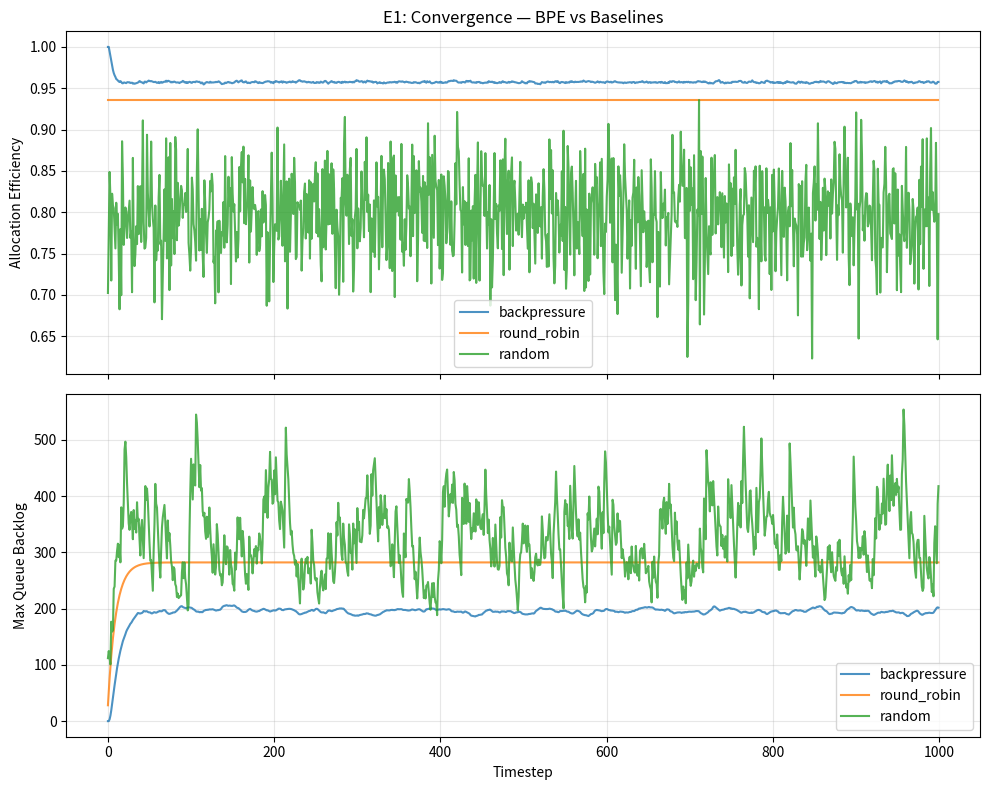
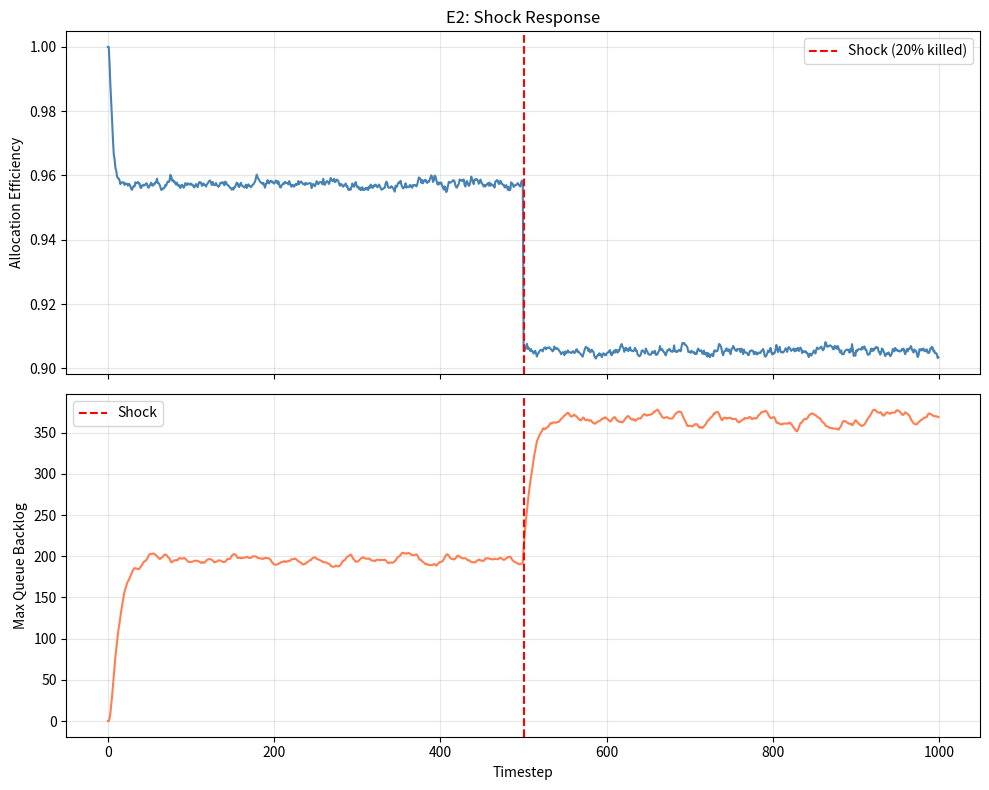
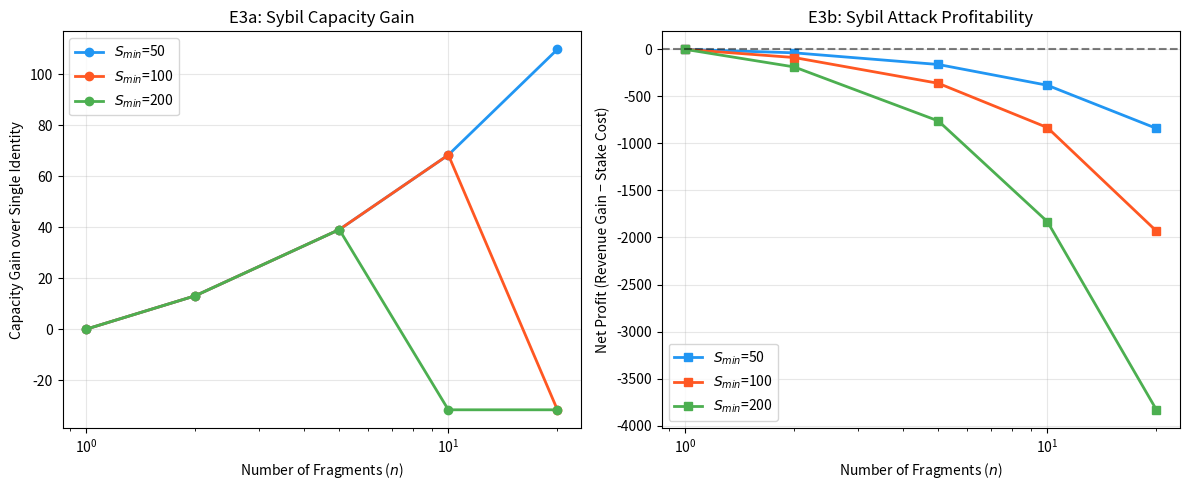
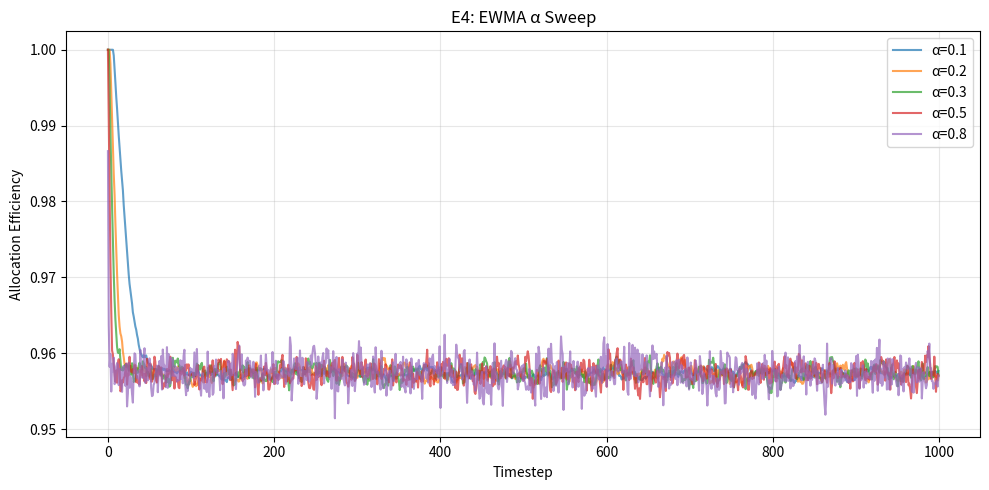
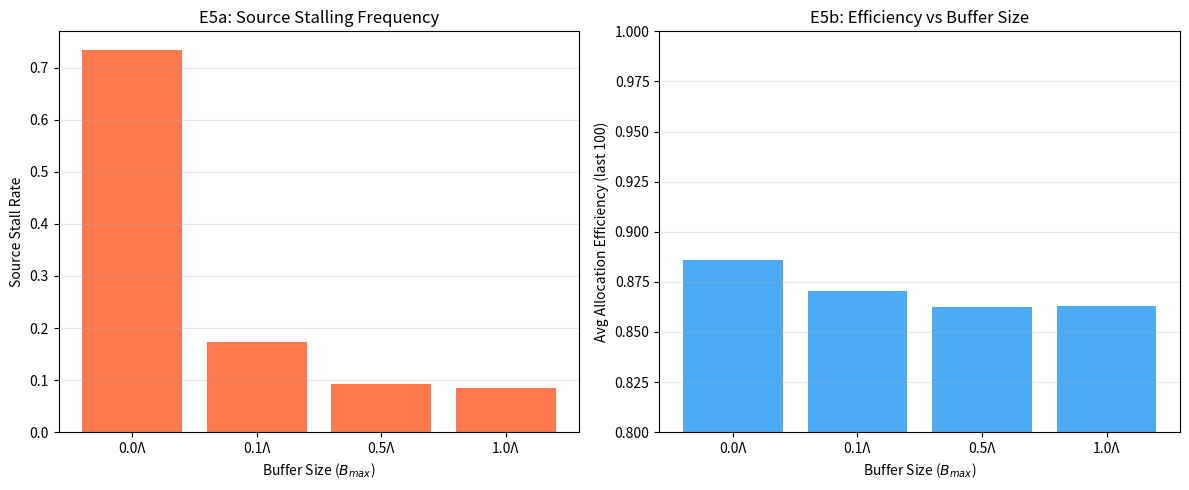

Write Python code to recreate these figures, in order.
"""
Backpressure Economics — Agent-Based Simulation

Simulates capacity-proportional monetary routing under the BPE protocol.
Generates data for paper Section 7: Convergence, shock response, Sybil resistance, EWMA sweep.
"""

from __future__ import annotations
import numpy as np
from dataclasses import dataclass, field
from typing import List
import matplotlib
matplotlib.use('Agg')
import matplotlib.pyplot as plt


# ──────────────────── Configuration ────────────────────

@dataclass
class SimConfig:
    n_sinks: int = 50
    n_sources: int = 10
    n_task_types: int = 3
    timesteps: int = 1000
    ewma_alpha: float = 0.3
    min_stake: float = 100.0
    seed: int = 42


# ──────────────────── Agents ────────────────────

@dataclass
class Source:
    id: int
    task_type: int
    flow_rate: float  # Payment per timestep

@dataclass
class Sink:
    id: int
    task_type: int
    true_capacity: float
    stake: float
    smoothed_capacity: float = 0.0
    raw_capacity: float = 0.0
    payment_received: float = 0.0
    queue_backlog: float = 0.0
    is_malicious: bool = False

    def signal_capacity(self, alpha: float, noise_std: float = 0.05) -> float:
        """Signal capacity with noise. Malicious sinks over-report."""
        if self.is_malicious:
            raw = self.true_capacity * 2.0  # Over-report 2x
        else:
            noise = np.random.normal(0, noise_std * self.true_capacity)
            raw = max(0, self.true_capacity + noise)
        
        # Apply stake cap: sqrt(stake)
        cap = np.sqrt(self.stake)
        raw = min(raw, cap)
        
        self.raw_capacity = raw
        # EWMA
        self.smoothed_capacity = alpha * raw + (1 - alpha) * self.smoothed_capacity
        return self.smoothed_capacity


# ──────────────────── Allocation Strategies ────────────────────

def backpressure_allocate(
    sinks: List[Sink],
    total_payment: float,
    task_type: int,
) -> np.ndarray:
    """Allocate payment proportional to smoothed capacity (max-weight single-hop)."""
    relevant = [s for s in sinks if s.task_type == task_type]
    if not relevant:
        return np.zeros(len(sinks))

    caps = np.array([s.smoothed_capacity for s in relevant])
    total_cap = caps.sum()
    if total_cap == 0:
        return np.zeros(len(sinks))

    proportions = caps / total_cap
    allocations = np.zeros(len(sinks))
    for i, s in enumerate(relevant):
        idx = sinks.index(s)
        allocations[idx] = proportions[i] * total_payment
    return allocations


def round_robin_allocate(
    sinks: List[Sink],
    total_payment: float,
    task_type: int,
) -> np.ndarray:
    """Allocate payment equally (baseline)."""
    relevant = [s for s in sinks if s.task_type == task_type]
    if not relevant:
        return np.zeros(len(sinks))

    share = total_payment / len(relevant)
    allocations = np.zeros(len(sinks))
    for s in relevant:
        idx = sinks.index(s)
        allocations[idx] = share
    return allocations


def random_allocate(
    sinks: List[Sink],
    total_payment: float,
    task_type: int,
) -> np.ndarray:
    """Allocate payment randomly (baseline)."""
    relevant = [s for s in sinks if s.task_type == task_type]
    if not relevant:
        return np.zeros(len(sinks))

    weights = np.random.dirichlet(np.ones(len(relevant)))
    allocations = np.zeros(len(sinks))
    for i, s in enumerate(relevant):
        idx = sinks.index(s)
        allocations[idx] = weights[i] * total_payment
    return allocations


# ──────────────────── Metrics ────────────────────

@dataclass
class Metrics:
    allocation_efficiency: List[float] = field(default_factory=list)
    max_queue_backlog: List[float] = field(default_factory=list)
    total_productive: List[float] = field(default_factory=list)

    def record(self, sinks: List[Sink]):
        productive = sum(min(s.payment_received, s.true_capacity) for s in sinks)
        total_paid = sum(s.payment_received for s in sinks)
        efficiency = productive / total_paid if total_paid > 0 else 0
        self.allocation_efficiency.append(efficiency)
        self.max_queue_backlog.append(max(s.queue_backlog for s in sinks) if sinks else 0)
        self.total_productive.append(productive)


# ──────────────────── Simulation ────────────────────

def run_simulation(
    config: SimConfig,
    strategy: str = "backpressure",
    kill_fraction: float = 0.0,
    kill_at: int = 500,
) -> Metrics:
    """Run a single simulation experiment."""
    rng = np.random.default_rng(config.seed)

    # Create sinks with heterogeneous capacity
    sinks: List[Sink] = []
    for i in range(config.n_sinks):
        task_type = i % config.n_task_types
        capacity = rng.uniform(10, 100)
        stake = rng.uniform(config.min_stake, config.min_stake * 10)
        sinks.append(Sink(id=i, task_type=task_type, true_capacity=capacity, stake=stake, smoothed_capacity=capacity))

    # Create sources
    sources: List[Source] = []
    for i in range(config.n_sources):
        task_type = i % config.n_task_types
        flow_rate = rng.uniform(50, 200)
        sources.append(Source(id=i, task_type=task_type, flow_rate=flow_rate))

    allocate_fn = {
        "backpressure": backpressure_allocate,
        "round_robin": round_robin_allocate,
        "random": random_allocate,
    }[strategy]

    metrics = Metrics()

    for t in range(config.timesteps):
        # Kill sinks at kill_at
        if kill_fraction > 0 and t == kill_at:
            n_kill = int(len(sinks) * kill_fraction)
            for s in sinks[:n_kill]:
                s.true_capacity = 0
                s.smoothed_capacity = 0

        # Signal capacity
        for s in sinks:
            s.signal_capacity(config.ewma_alpha)

        # Reset per-step payment
        for s in sinks:
            s.payment_received = 0.0

        # Allocate by task type
        for task_type in range(config.n_task_types):
            total_payment = sum(src.flow_rate for src in sources if src.task_type == task_type)
            allocs = allocate_fn(sinks, total_payment, task_type)
            for i, s in enumerate(sinks):
                s.payment_received += allocs[i]

        # Compute queue backlog
        for s in sinks:
            overflow = max(0, s.payment_received - s.true_capacity)
            s.queue_backlog = s.queue_backlog * 0.9 + overflow  # Decay + new overflow

        metrics.record(sinks)

    return metrics


# ──────────────────── Experiments ────────────────────

def experiment_convergence(config: SimConfig) -> dict:
    """E1: Compare allocation strategies on convergence."""
    results = {}
    for strategy in ["backpressure", "round_robin", "random"]:
        results[strategy] = run_simulation(config, strategy=strategy)
    return results


def experiment_shock(config: SimConfig) -> Metrics:
    """E2: Kill 20% of sinks at t=500, measure rebalance speed."""
    return run_simulation(config, strategy="backpressure", kill_fraction=0.2, kill_at=500)


def experiment_ewma_sweep(config: SimConfig) -> dict:
    """E4: Sweep EWMA alpha parameter."""
    results = {}
    for alpha in [0.1, 0.2, 0.3, 0.5, 0.8]:
        cfg = SimConfig(**{**config.__dict__, "ewma_alpha": alpha})
        results[alpha] = run_simulation(cfg, strategy="backpressure")
    return results


def experiment_sybil(config: SimConfig) -> dict:
    """E3: Sybil resistance — measure capacity gain vs cost for split identities.

    Fix total attacker stake S. Split into n identities, each with S/n stake.
    Each identity must pay min_stake overhead. Capacity cap = sqrt(stake).
    """
    rng = np.random.default_rng(config.seed)
    total_stake = 1000.0  # Attacker's total available stake
    fragments = [1, 2, 5, 10, 20]
    min_stakes = [50.0, 100.0, 200.0]

    results = {}
    for min_s in min_stakes:
        gains = []
        costs = []
        net_profits = []
        for n in fragments:
            per_sink_stake = total_stake / n
            overhead = n * min_s  # Total minimum-stake overhead
            # Only sinks with stake >= min_stake get nonzero cap
            if per_sink_stake >= min_s:
                cap_per_sink = np.sqrt(per_sink_stake)
                total_cap = n * cap_per_sink
                active_sinks = n
            else:
                total_cap = 0.0
                active_sinks = 0

            # Baseline: single identity with full stake
            baseline_cap = np.sqrt(total_stake) if total_stake >= min_s else 0.0

            # Gain is extra capacity from splitting
            gain = total_cap - baseline_cap
            cost = overhead - min_s  # Extra overhead beyond single-identity min_stake

            # Revenue per unit capacity (assume 1.0 payment per unit cap per epoch)
            payment_rate = 1.0
            revenue = total_cap * payment_rate
            baseline_revenue = baseline_cap * payment_rate
            net_profit = (revenue - baseline_revenue) - cost

            gains.append(gain)
            costs.append(cost)
            net_profits.append(net_profit)

        results[min_s] = {
            "fragments": fragments,
            "gains": gains,
            "costs": costs,
            "net_profits": net_profits,
        }
    return results


def experiment_buffer(config: SimConfig) -> dict:
    """E5: Buffer dynamics — measure stall rate and efficiency under different buffer sizes.
    
    Buffer sized as fraction of total spike overflow per task type.
    Spikes are 3x normal demand for 10 of every 50 timesteps.
    """
    rng = np.random.default_rng(config.seed)

    # Approximate total flow per task type (mean of uniform(50,200) * sources_per_type)
    base_flow = (config.n_sources / config.n_task_types) * 125.0
    # During spike, excess is ~2x base_flow, lasting 10 steps → spike overflow ≈ 2*base*10
    spike_overflow_est = 2.0 * base_flow * 10.0
    buffer_fractions = [0.0, 0.1, 0.5, 1.0]

    results = {}
    for frac in buffer_fractions:
        b_max = frac * spike_overflow_est
        metrics, stall_rate = run_simulation_with_buffer(config, b_max)
        results[frac] = {
            "metrics": metrics,
            "stall_rate": stall_rate,
            "b_max": b_max,
        }
    return results


def run_simulation_with_buffer(
    config: SimConfig,
    buffer_max: float,
) -> tuple:
    """Run simulation with an overflow buffer, tracking source stalls.
    
    Demand has baseline + periodic spikes to create intermittent overflow.
    """
    rng = np.random.default_rng(config.seed)

    sinks: List[Sink] = []
    for i in range(config.n_sinks):
        task_type = i % config.n_task_types
        capacity = rng.uniform(10, 100)
        stake = rng.uniform(config.min_stake, config.min_stake * 10)
        sinks.append(Sink(id=i, task_type=task_type, true_capacity=capacity, stake=stake, smoothed_capacity=capacity))

    sources: List[Source] = []
    for i in range(config.n_sources):
        task_type = i % config.n_task_types
        flow_rate = rng.uniform(50, 200)
        sources.append(Source(id=i, task_type=task_type, flow_rate=flow_rate))

    metrics = Metrics()
    buffers = {t: 0.0 for t in range(config.n_task_types)}
    stall_count = 0
    total_source_steps = 0

    for t in range(config.timesteps):
        for s in sinks:
            s.signal_capacity(config.ewma_alpha)

        for s in sinks:
            s.payment_received = 0.0

        # Demand spike: every ~50 steps, demand surges 3x for 10 steps
        spike_multiplier = 1.0
        if (t % 50) < 10:
            spike_multiplier = 3.0

        for task_type in range(config.n_task_types):
            base_payment = sum(src.flow_rate for src in sources if src.task_type == task_type)
            total_payment = base_payment * spike_multiplier
            total_source_steps += 1

            # Drain from buffer
            drain_amount = min(buffers[task_type], base_payment * 0.2)
            effective_payment = total_payment + drain_amount
            buffers[task_type] -= drain_amount

            allocs = backpressure_allocate(sinks, effective_payment, task_type)

            overflow = 0.0
            for i, s in enumerate(sinks):
                if s.task_type != task_type:
                    continue
                allocated = allocs[i]
                absorbable = min(allocated, s.true_capacity)
                excess = allocated - absorbable
                s.payment_received += allocated
                overflow += excess

            if overflow > 0:
                new_buffer = buffers[task_type] + overflow
                if new_buffer > buffer_max:
                    stall_count += 1
                    buffers[task_type] = buffer_max
                else:
                    buffers[task_type] = new_buffer

        for s in sinks:
            excess = max(0, s.payment_received - s.true_capacity)
            s.queue_backlog = s.queue_backlog * 0.9 + excess

        metrics.record(sinks)

    stall_rate = stall_count / total_source_steps if total_source_steps > 0 else 0.0
    return metrics, stall_rate


# ──────────────────── Plotting ────────────────────

def plot_convergence(results: dict, output: str = "convergence.pdf"):
    fig, (ax1, ax2) = plt.subplots(2, 1, figsize=(10, 8), sharex=True)

    for name, metrics in results.items():
        ax1.plot(metrics.allocation_efficiency, label=name, alpha=0.8)
        ax2.plot(metrics.max_queue_backlog, label=name, alpha=0.8)

    ax1.set_ylabel("Allocation Efficiency")
    ax1.set_title("E1: Convergence — BPE vs Baselines")
    ax1.legend()
    ax1.grid(True, alpha=0.3)

    ax2.set_ylabel("Max Queue Backlog")
    ax2.set_xlabel("Timestep")
    ax2.legend()
    ax2.grid(True, alpha=0.3)

    plt.tight_layout()
    plt.savefig(output, dpi=150)
    plt.close()
    print(f"Saved: {output}")


def plot_shock(metrics: Metrics, output: str = "shock.pdf"):
    fig, (ax1, ax2) = plt.subplots(2, 1, figsize=(10, 8), sharex=True)

    ax1.plot(metrics.allocation_efficiency, color="steelblue")
    ax1.axvline(x=500, color="red", linestyle="--", label="Shock (20% killed)")
    ax1.set_ylabel("Allocation Efficiency")
    ax1.set_title("E2: Shock Response")
    ax1.legend()
    ax1.grid(True, alpha=0.3)

    ax2.plot(metrics.max_queue_backlog, color="coral")
    ax2.axvline(x=500, color="red", linestyle="--", label="Shock")
    ax2.set_ylabel("Max Queue Backlog")
    ax2.set_xlabel("Timestep")
    ax2.legend()
    ax2.grid(True, alpha=0.3)

    plt.tight_layout()
    plt.savefig(output, dpi=150)
    plt.close()
    print(f"Saved: {output}")


def plot_ewma_sweep(results: dict, output: str = "ewma_sweep.pdf"):
    fig, ax = plt.subplots(figsize=(10, 5))

    for alpha, metrics in sorted(results.items()):
        ax.plot(metrics.allocation_efficiency, label=f"α={alpha}", alpha=0.7)

    ax.set_xlabel("Timestep")
    ax.set_ylabel("Allocation Efficiency")
    ax.set_title("E4: EWMA α Sweep")
    ax.legend()
    ax.grid(True, alpha=0.3)

    plt.tight_layout()
    plt.savefig(output, dpi=150)
    plt.close()
    print(f"Saved: {output}")


def plot_sybil(results: dict, output: str = "sybil.pdf"):
    """Plot Sybil attack profitability: net gain vs fragment count for different min_stakes."""
    fig, (ax1, ax2) = plt.subplots(1, 2, figsize=(12, 5))

    colors = ["#2196F3", "#FF5722", "#4CAF50"]
    for idx, (min_s, data) in enumerate(sorted(results.items())):
        frags = data["fragments"]
        ax1.plot(frags, data["gains"], marker="o", color=colors[idx],
                 label=f"$S_{{min}}$={min_s:.0f}", linewidth=2)
        ax2.plot(frags, data["net_profits"], marker="s", color=colors[idx],
                 label=f"$S_{{min}}$={min_s:.0f}", linewidth=2)

    ax1.set_xlabel("Number of Fragments ($n$)")
    ax1.set_ylabel("Capacity Gain over Single Identity")
    ax1.set_title("E3a: Sybil Capacity Gain")
    ax1.legend()
    ax1.grid(True, alpha=0.3)
    ax1.set_xscale("log")

    ax2.set_xlabel("Number of Fragments ($n$)")
    ax2.set_ylabel("Net Profit (Revenue Gain − Stake Cost)")
    ax2.set_title("E3b: Sybil Attack Profitability")
    ax2.axhline(y=0, color="black", linestyle="--", alpha=0.5)
    ax2.legend()
    ax2.grid(True, alpha=0.3)
    ax2.set_xscale("log")

    plt.tight_layout()
    plt.savefig(output, dpi=150)
    plt.close()
    print(f"Saved: {output}")


def plot_buffer(results: dict, output: str = "buffer.pdf"):
    """Plot buffer dynamics: stall rate and efficiency vs buffer size."""
    fig, (ax1, ax2) = plt.subplots(1, 2, figsize=(12, 5))

    fractions = sorted(results.keys())
    stall_rates = [results[f]["stall_rate"] for f in fractions]
    avg_effs = [np.mean(results[f]["metrics"].allocation_efficiency[-100:]) for f in fractions]
    labels = [f"{f:.1f}Λ" for f in fractions]

    ax1.bar(range(len(fractions)), stall_rates, color="#FF5722", alpha=0.8, tick_label=labels)
    ax1.set_xlabel("Buffer Size ($B_{max}$)")
    ax1.set_ylabel("Source Stall Rate")
    ax1.set_title("E5a: Source Stalling Frequency")
    ax1.grid(True, alpha=0.3, axis="y")

    ax2.bar(range(len(fractions)), avg_effs, color="#2196F3", alpha=0.8, tick_label=labels)
    ax2.set_xlabel("Buffer Size ($B_{max}$)")
    ax2.set_ylabel("Avg Allocation Efficiency (last 100)")
    ax2.set_title("E5b: Efficiency vs Buffer Size")
    ax2.set_ylim(0.8, 1.0)
    ax2.grid(True, alpha=0.3, axis="y")

    plt.tight_layout()
    plt.savefig(output, dpi=150)
    plt.close()
    print(f"Saved: {output}")


# ──────────────────── Main ────────────────────

if __name__ == "__main__":
    config = SimConfig()

    print("Running E1: Convergence...")
    conv = experiment_convergence(config)
    plot_convergence(conv)

    print("Running E2: Shock response...")
    shock = experiment_shock(config)
    plot_shock(shock)

    print("Running E3: Sybil resistance...")
    sybil = experiment_sybil(config)
    plot_sybil(sybil)

    print("Running E4: EWMA sweep...")
    ewma = experiment_ewma_sweep(config)
    plot_ewma_sweep(ewma)

    print("Running E5: Buffer dynamics...")
    buffer = experiment_buffer(config)
    plot_buffer(buffer)

    # Print summary
    print("\n── E1 Summary ──")
    for name, metrics in conv.items():
        avg_eff = np.mean(metrics.allocation_efficiency[-100:])
        print(f"  {name}: avg efficiency (last 100) = {avg_eff:.4f}")

    print("\n── E3 Summary ──")
    for min_s, data in sorted(sybil.items()):
        print(f"  S_min={min_s:.0f}: net_profits = {[f'{p:.1f}' for p in data['net_profits']]}")

    print("\n── E5 Summary ──")
    for frac in sorted(buffer.keys()):
        r = buffer[frac]
        avg_eff = np.mean(r["metrics"].allocation_efficiency[-100:])
        print(f"  B_max={frac:.1f}Λ: stall_rate={r['stall_rate']:.4f}, efficiency={avg_eff:.4f}")
